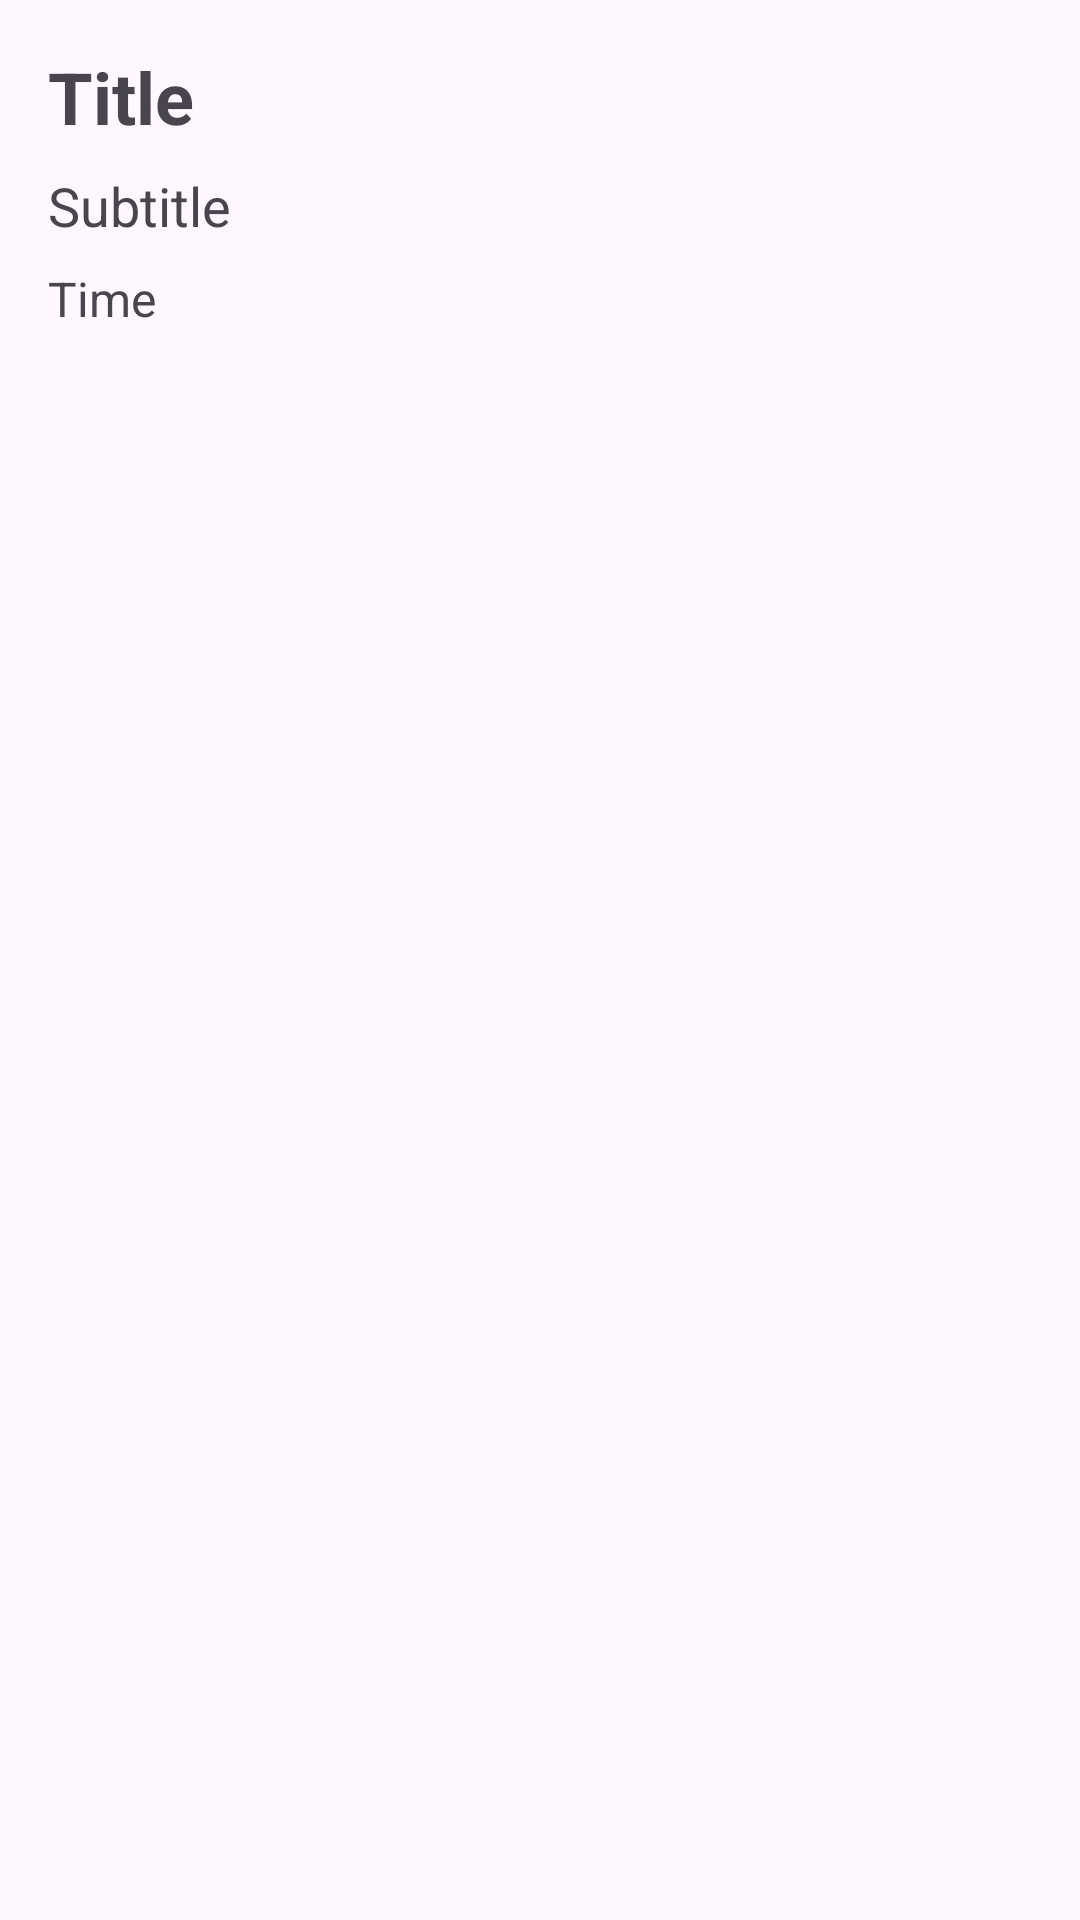

Layout XML and referenced resources for this Android screen:
<!-- AndroidManifest.xml: application theme Theme.IntelliQuiz -->
<!-- res/layout/activity_programming.xml -->
<?xml version="1.0" encoding="utf-8"?>
<LinearLayout xmlns:android="http://schemas.android.com/apk/res/android"
    android:layout_width="match_parent"
    android:layout_height="match_parent"
    android:orientation="vertical"
    android:padding="16dp">

    <TextView
        android:id="@+id/titleTextView"
        android:layout_width="wrap_content"
        android:layout_height="wrap_content"
        android:text="Title"
        android:textSize="24sp"
        android:textStyle="bold" />

    <TextView
        android:id="@+id/subtitleTextView"
        android:layout_width="wrap_content"
        android:layout_height="wrap_content"
        android:text="Subtitle"
        android:textSize="18sp"
        android:layout_marginTop="8dp" />

    <TextView
        android:id="@+id/timeTextView"
        android:layout_width="wrap_content"
        android:layout_height="wrap_content"
        android:text="Time"
        android:textSize="16sp"
        android:layout_marginTop="8dp" />
</LinearLayout>
<!-- resources referenced by this layout -->
<resources>
  <style name="Theme.IntelliQuiz" parent="Base.Theme.IntelliQuiz" />
  <style name="Base.Theme.IntelliQuiz" parent="Theme.Material3.DayNight.NoActionBar">
          
          
      </style>
</resources>
